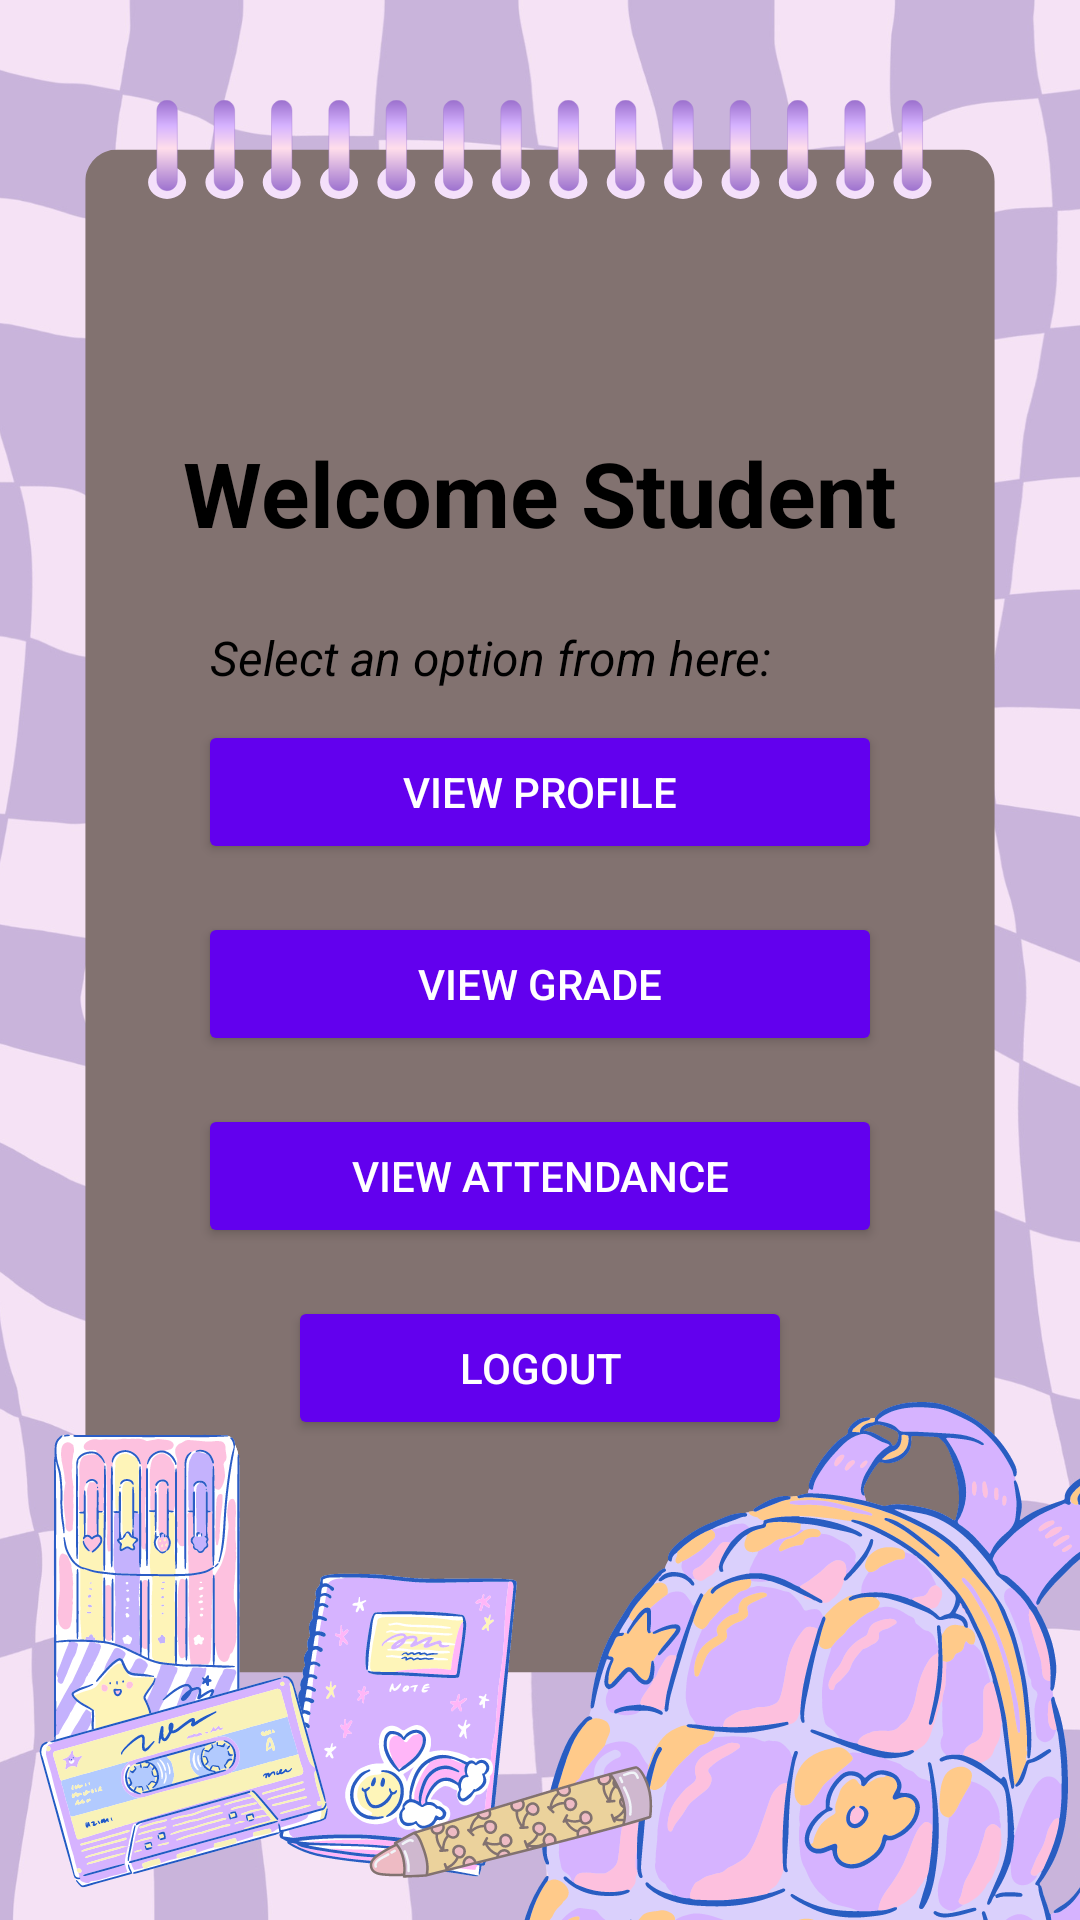

Layout XML and referenced resources for this Android screen:
<!-- AndroidManifest.xml: application theme Theme.EduManage -->
<!-- res/layout/activity_student.xml -->
<?xml version="1.0" encoding="utf-8"?>
<LinearLayout xmlns:android="http://schemas.android.com/apk/res/android"
    android:layout_width="match_parent"
    android:layout_height="match_parent"
    android:orientation="vertical"
    android:padding="16dp"
    android:gravity="center"
    android:background="@drawable/std_bg">

    <TextView
        android:id="@+id/tv_student_title"
        android:layout_width="wrap_content"
        android:layout_height="wrap_content"
        android:text="Welcome Student"
        android:fontFamily=""
        android:textSize="30sp"
        android:textStyle="bold"
        android:layout_marginBottom="24dp"
        android:textColor="@android:color/black" />

    <TextView
        android:id="@+id/tv_student_option"
        android:layout_width="match_parent"
        android:layout_height="wrap_content"
        android:text=" Select an option from here:"
        android:textSize="16sp"
        android:textStyle="italic"
        android:layout_marginBottom="10dp"
        android:layout_marginStart="50dp"
        android:layout_marginEnd="50dp"
        android:textColor="@android:color/black" />

    <Button
        android:id="@+id/btn_student_profile"
        android:layout_width="match_parent"
        android:layout_height="wrap_content"
        android:layout_weight="0"
        android:text="View Profile"
        android:padding="12dp"
        android:backgroundTint="@color/design_default_color_primary"
        android:textColor="@android:color/white"
        android:layout_marginBottom="16dp"
        android:layout_marginStart="50dp"
        android:layout_marginEnd="50dp" />

    <Button
        android:id="@+id/btn_student_grade"
        android:layout_width="match_parent"
        android:layout_height="wrap_content"
        android:layout_weight="0"
        android:text="View Grade"
        android:padding="12dp"
        android:backgroundTint="@color/design_default_color_primary"
        android:textColor="@android:color/white"
        android:layout_marginBottom="16dp"
        android:layout_marginStart="50dp"
        android:layout_marginEnd="50dp" />

    <Button
        android:id="@+id/btn_student_attend"
        android:layout_width="match_parent"
        android:layout_height="wrap_content"
        android:layout_weight="0"
        android:text="View Attendance"
        android:padding="12dp"
        android:backgroundTint="@color/design_default_color_primary"
        android:textColor="@android:color/white"
        android:layout_marginBottom="16dp"
        android:layout_marginStart="50dp"
        android:layout_marginEnd="50dp"/>

    <Button
        android:id="@+id/btn_logout"
        android:layout_width="match_parent"
        android:layout_height="wrap_content"
        android:text="Logout"
        android:textSize="14sp"
        android:padding="12dp"
        android:backgroundTint="@color/design_default_color_primary"
        android:textColor="@android:color/white"
        android:layout_marginBottom="16dp"
        android:layout_marginStart="80dp"
        android:layout_marginEnd="80dp" />

</LinearLayout>
<!-- resources referenced by this layout -->
<resources>
  <!-- drawable std_bg: png bitmap (drawable, 326185 bytes) -->
  <style name="Theme.EduManage" parent="Base.Theme.EduManage" />
  <style name="Base.Theme.EduManage" parent="Theme.Material3.DayNight.NoActionBar">
          
          
      </style>
</resources>
